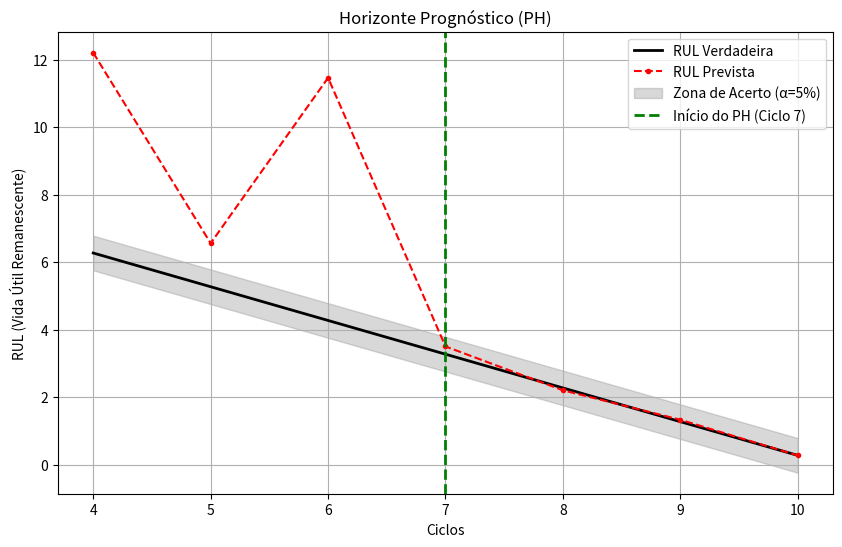

Recreate this plot in Python.
import numpy as np
import matplotlib.pyplot as plt

rul_prevista = np.array([np.nan, np.nan, np.nan, np.nan, 12.2072, 6.5588, 11.4634, 3.4997, 2.2000, 1.3270, 0.2674])
ciclos = np.arange(len(rul_prevista)) 
vida_total = 10.27                     
alpha = 0.05                             
ciclo_inicial_valido = 4                


mascara_valida = ciclos >= ciclo_inicial_valido
ciclos_aval = ciclos[mascara_valida]
rul_prevista_aval = rul_prevista[mascara_valida]
rul_verdadeira = vida_total - ciclos_aval
margem = vida_total * alpha

na_zona = np.abs(rul_prevista_aval - rul_verdadeira) <= margem
indices_na_zona = np.where(na_zona)[0]

if len(indices_na_zona) == 0:
    ciclo_inicio_ph = np.nan
    ph = 0
else:
    pulos = np.where(np.diff(indices_na_zona) > 1)[0]
    indice_inicio = indices_na_zona[pulos[-1] + 1] if len(pulos) > 0 else indices_na_zona[0]
    ciclo_inicio_ph = ciclos_aval[indice_inicio]
    ph = vida_total - ciclo_inicio_ph

print(f"--- Métrica: Horizonte Prognóstico (PH) ---")
print(f"PH = {ph:.4f}, início do PH no ciclo = {ciclo_inicio_ph}")


plt.figure(figsize=(10,6))

plt.plot(ciclos_aval, rul_verdadeira, 'k-', linewidth=2, label='RUL Verdadeira')

plt.plot(ciclos_aval, rul_prevista_aval, '.--r', label='RUL Prevista')

plt.fill_between(ciclos_aval, rul_verdadeira - margem, rul_verdadeira + margem, 
                 color='gray', alpha=0.3, label=f'Zona de Acerto (α={alpha*100:.0f}%)')

if not np.isnan(ciclo_inicio_ph):
    plt.axvline(ciclo_inicio_ph, color='g', linestyle='--', linewidth=2, 
                label=f'Início do PH (Ciclo {ciclo_inicio_ph})')

plt.title('Horizonte Prognóstico (PH)')
plt.xlabel('Ciclos')
plt.ylabel('RUL (Vida Útil Remanescente)')
plt.legend()
plt.grid(True)
plt.show()
